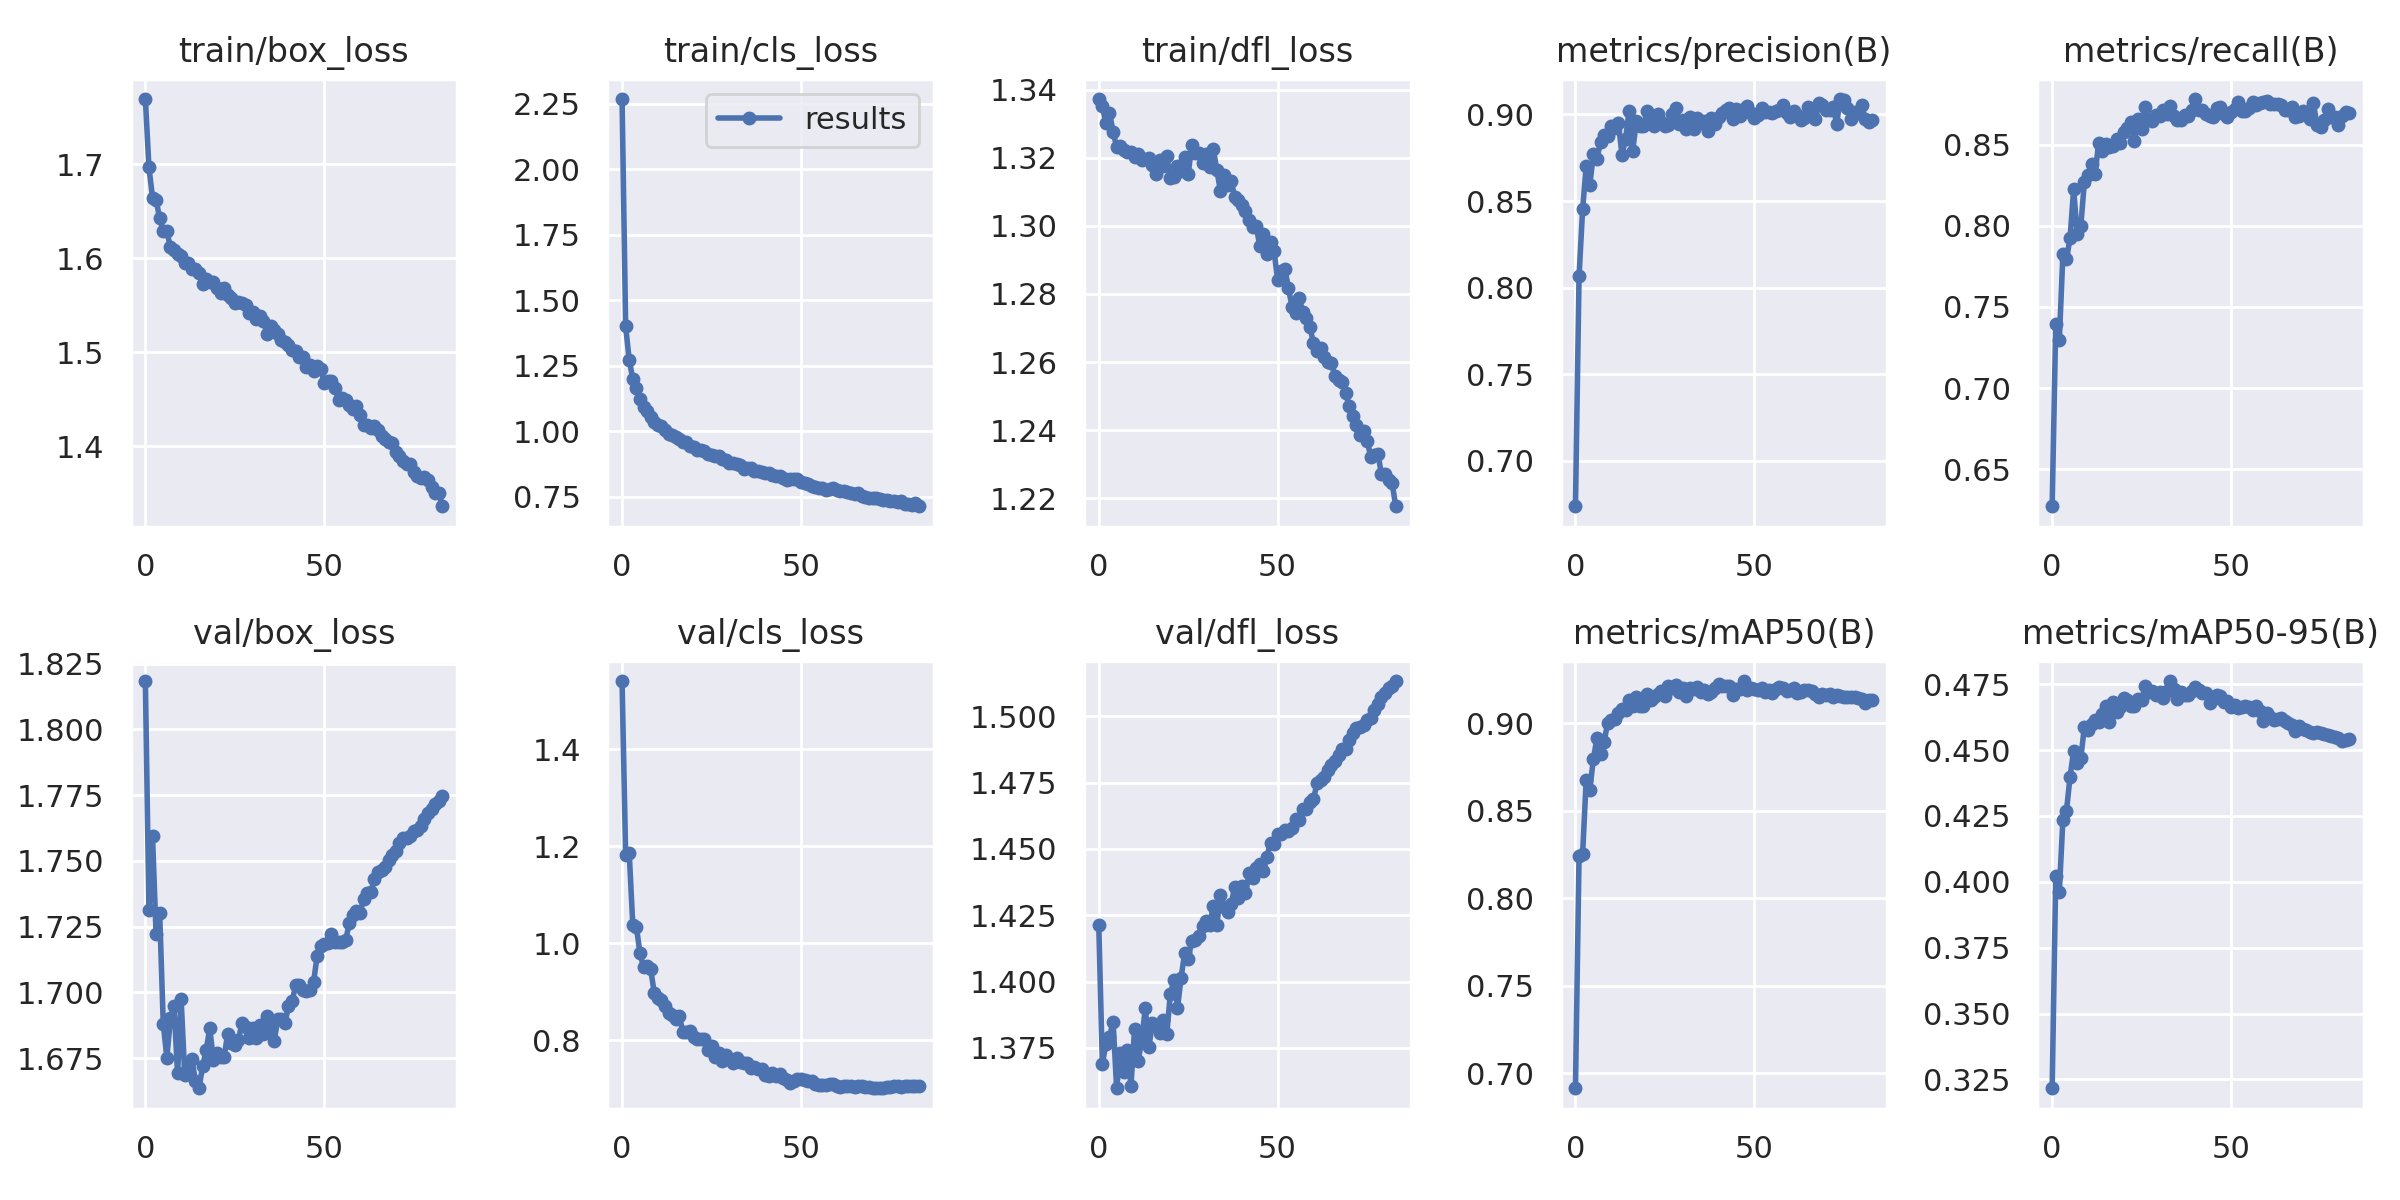

Values plotted in this chart, from the file beside it:
epoch, train/box_loss, train/cls_loss, train/dfl_loss, metrics/precision(B), metrics/recall(B), metrics/mAP50(B), metrics/mAP50-95(B), val/box_loss, val/cls_loss, val/dfl_loss, lr/pg0, lr/pg1, lr/pg2
0, 1.769, 2.268, 1.337, 0.6737, 0.6272, 0.6914, 0.3216, 1.818, 1.541, 1.421, 0.0671, 0.0003323, 0.0003323
1, 1.697, 1.399, 1.335, 0.8064, 0.7395, 0.824, 0.402, 1.732, 1.181, 1.369, 0.0341, 0.000659, 0.000659
2, 1.664, 1.271, 1.33, 0.8453, 0.7295, 0.8255, 0.3962, 1.759, 1.186, 1.377, 0.001086, 0.0009792, 0.0009792
3, 1.662, 1.199, 1.333, 0.87, 0.7824, 0.8677, 0.4236, 1.722, 1.038, 1.379, 0.0009703, 0.0009703, 0.0009703
4, 1.642, 1.163, 1.328, 0.8592, 0.7793, 0.8619, 0.427, 1.73, 1.034, 1.385, 0.0009703, 0.0009703, 0.0009703
5, 1.629, 1.123, 1.323, 0.877, 0.7925, 0.8795, 0.4398, 1.688, 0.9792, 1.36, 0.0009604, 0.0009604, 0.0009604
6, 1.629, 1.093, 1.323, 0.8742, 0.8225, 0.8915, 0.4497, 1.675, 0.9508, 1.373, 0.0009505, 0.0009505, 0.0009505
7, 1.612, 1.076, 1.322, 0.8842, 0.7948, 0.8824, 0.4453, 1.69, 0.9522, 1.366, 0.0009406, 0.0009406, 0.0009406
8, 1.609, 1.053, 1.322, 0.8882, 0.7996, 0.8895, 0.4468, 1.695, 0.946, 1.374, 0.0009307, 0.0009307, 0.0009307
9, 1.605, 1.033, 1.322, 0.8874, 0.8271, 0.9001, 0.4589, 1.669, 0.8972, 1.361, 0.0009208, 0.0009208, 0.0009208
10, 1.602, 1.022, 1.32, 0.8934, 0.8314, 0.9019, 0.4578, 1.697, 0.8862, 1.382, 0.0009109, 0.0009109, 0.0009109
11, 1.595, 1.019, 1.321, 0.8922, 0.8379, 0.9026, 0.4599, 1.669, 0.8828, 1.37, 0.000901, 0.000901, 0.000901
12, 1.595, 1.005, 1.319, 0.8952, 0.832, 0.9059, 0.4614, 1.672, 0.8702, 1.378, 0.0008911, 0.0008911, 0.0008911
13, 1.588, 0.9894, 1.32, 0.8767, 0.8511, 0.9082, 0.4606, 1.675, 0.8566, 1.39, 0.0008812, 0.0008812, 0.0008812
14, 1.589, 0.9857, 1.32, 0.8858, 0.8462, 0.9074, 0.4639, 1.666, 0.8508, 1.375, 0.0008713, 0.0008713, 0.0008713
15, 1.585, 0.9761, 1.318, 0.9023, 0.8501, 0.9133, 0.4667, 1.664, 0.8427, 1.384, 0.0008614, 0.0008614, 0.0008614
16, 1.573, 0.9685, 1.315, 0.8789, 0.8484, 0.91, 0.4607, 1.672, 0.8499, 1.383, 0.0008515, 0.0008515, 0.0008515
17, 1.577, 0.9579, 1.319, 0.896, 0.8491, 0.915, 0.4684, 1.678, 0.816, 1.381, 0.0008416, 0.0008416, 0.0008416
18, 1.575, 0.9565, 1.318, 0.8933, 0.8532, 0.9097, 0.4643, 1.686, 0.8165, 1.385, 0.0008317, 0.0008317, 0.0008317
19, 1.574, 0.9445, 1.321, 0.8933, 0.8511, 0.9097, 0.4663, 1.674, 0.8185, 1.38, 0.0008218, 0.0008218, 0.0008218
20, 1.569, 0.9395, 1.314, 0.9022, 0.8579, 0.9166, 0.4699, 1.677, 0.8055, 1.395, 0.0008119, 0.0008119, 0.0008119
21, 1.563, 0.9259, 1.314, 0.8952, 0.86, 0.9134, 0.469, 1.675, 0.8021, 1.401, 0.000802, 0.000802, 0.000802
22, 1.568, 0.9272, 1.317, 0.8931, 0.8639, 0.915, 0.4667, 1.675, 0.8021, 1.39, 0.0007921, 0.0007921, 0.0007921
23, 1.561, 0.9234, 1.316, 0.9001, 0.8522, 0.9166, 0.4668, 1.684, 0.8028, 1.401, 0.0007822, 0.0007822, 0.0007822
24, 1.558, 0.9143, 1.32, 0.8954, 0.866, 0.9186, 0.4695, 1.681, 0.7797, 1.411, 0.0007723, 0.0007723, 0.0007723
25, 1.552, 0.9103, 1.315, 0.8931, 0.8596, 0.9154, 0.4689, 1.68, 0.7869, 1.409, 0.0007624, 0.0007624, 0.0007624
26, 1.553, 0.9043, 1.324, 0.894, 0.8734, 0.9212, 0.4745, 1.682, 0.7652, 1.415, 0.0007525, 0.0007525, 0.0007525
27, 1.553, 0.904, 1.321, 0.9005, 0.8657, 0.9204, 0.4719, 1.688, 0.7728, 1.416, 0.0007426, 0.0007426, 0.0007426
28, 1.55, 0.8951, 1.321, 0.9035, 0.8647, 0.9217, 0.4725, 1.687, 0.7575, 1.417, 0.0007327, 0.0007327, 0.0007327
29, 1.542, 0.8878, 1.319, 0.8944, 0.8684, 0.9177, 0.4709, 1.683, 0.7682, 1.421, 0.0007228, 0.0007228, 0.0007228
30, 1.543, 0.8795, 1.321, 0.8965, 0.8677, 0.9199, 0.4719, 1.687, 0.76, 1.423, 0.0007129, 0.0007129, 0.0007129
31, 1.536, 0.8767, 1.317, 0.8916, 0.8712, 0.9159, 0.4697, 1.683, 0.7521, 1.421, 0.000703, 0.000703, 0.000703
32, 1.538, 0.8742, 1.323, 0.8986, 0.8686, 0.9203, 0.4724, 1.688, 0.7622, 1.428, 0.0006931, 0.0006931, 0.0006931
33, 1.534, 0.8693, 1.316, 0.8918, 0.8737, 0.9195, 0.4762, 1.684, 0.7539, 1.421, 0.0006832, 0.0006832, 0.0006832
34, 1.52, 0.8559, 1.31, 0.8977, 0.8677, 0.9208, 0.4732, 1.691, 0.7531, 1.433, 0.0006733, 0.0006733, 0.0006733
35, 1.528, 0.8605, 1.315, 0.8951, 0.8651, 0.9179, 0.4695, 1.688, 0.7535, 1.428, 0.0006634, 0.0006634, 0.0006634
36, 1.524, 0.8583, 1.312, 0.8963, 0.8649, 0.919, 0.4721, 1.682, 0.7418, 1.426, 0.0006535, 0.0006535, 0.0006535
37, 1.519, 0.8457, 1.313, 0.8902, 0.8684, 0.9168, 0.4709, 1.69, 0.7433, 1.429, 0.0006436, 0.0006436, 0.0006436
38, 1.513, 0.8457, 1.308, 0.8977, 0.8679, 0.918, 0.4708, 1.69, 0.741, 1.436, 0.0006337, 0.0006337, 0.0006337
39, 1.511, 0.845, 1.308, 0.8943, 0.871, 0.9204, 0.4725, 1.688, 0.7398, 1.431, 0.0006238, 0.0006238, 0.0006238
40, 1.507, 0.8385, 1.306, 0.8985, 0.8781, 0.9223, 0.4739, 1.695, 0.7276, 1.436, 0.0006139, 0.0006139, 0.0006139
41, 1.503, 0.8404, 1.304, 0.9008, 0.8711, 0.9215, 0.4729, 1.697, 0.726, 1.433, 0.000604, 0.000604, 0.000604
42, 1.501, 0.8318, 1.302, 0.9024, 0.8715, 0.9211, 0.4717, 1.703, 0.7323, 1.441, 0.0005941, 0.0005941, 0.0005941
43, 1.495, 0.8268, 1.3, 0.9039, 0.8691, 0.9216, 0.4716, 1.703, 0.7256, 1.439, 0.0005842, 0.0005842, 0.0005842
44, 1.495, 0.8287, 1.3, 0.8973, 0.8674, 0.9161, 0.468, 1.701, 0.7302, 1.443, 0.0005743, 0.0005743, 0.0005743
45, 1.484, 0.8225, 1.294, 0.903, 0.867, 0.9194, 0.4692, 1.7, 0.7221, 1.444, 0.0005644, 0.0005644, 0.0005644
46, 1.487, 0.8117, 1.298, 0.8989, 0.8724, 0.9193, 0.4708, 1.701, 0.7167, 1.442, 0.0005545, 0.0005545, 0.0005545
47, 1.481, 0.8154, 1.292, 0.9034, 0.8729, 0.9241, 0.4706, 1.704, 0.7113, 1.447, 0.0005446, 0.0005446, 0.0005446
48, 1.486, 0.8177, 1.295, 0.905, 0.8689, 0.9191, 0.4681, 1.714, 0.7153, 1.452, 0.0005347, 0.0005347, 0.0005347
49, 1.482, 0.817, 1.292, 0.9006, 0.8672, 0.9201, 0.4686, 1.718, 0.7187, 1.452, 0.0005248, 0.0005248, 0.0005248
50, 1.467, 0.8039, 1.284, 0.8978, 0.8698, 0.9193, 0.4664, 1.718, 0.7187, 1.456, 0.0005149, 0.0005149, 0.0005149
51, 1.47, 0.8025, 1.287, 0.8996, 0.8718, 0.919, 0.4672, 1.719, 0.7167, 1.456, 0.000505, 0.000505, 0.000505
52, 1.47, 0.7966, 1.287, 0.9036, 0.8761, 0.9204, 0.4658, 1.722, 0.7148, 1.457, 0.0004951, 0.0004951, 0.0004951
53, 1.462, 0.7909, 1.282, 0.9013, 0.8706, 0.918, 0.4664, 1.719, 0.7163, 1.457, 0.0004852, 0.0004852, 0.0004852
54, 1.449, 0.7873, 1.276, 0.9016, 0.8707, 0.9188, 0.4669, 1.719, 0.7097, 1.458, 0.0004753, 0.0004753, 0.0004753
55, 1.451, 0.783, 1.274, 0.9006, 0.8724, 0.9172, 0.4665, 1.719, 0.7069, 1.461, 0.0004654, 0.0004654, 0.0004654
56, 1.45, 0.7837, 1.279, 0.9023, 0.8762, 0.9197, 0.4652, 1.72, 0.707, 1.461, 0.0004555, 0.0004555, 0.0004555
57, 1.444, 0.7748, 1.275, 0.9026, 0.8747, 0.9208, 0.4668, 1.726, 0.7077, 1.465, 0.0004456, 0.0004456, 0.0004456
58, 1.44, 0.7784, 1.273, 0.9052, 0.8756, 0.9202, 0.4649, 1.73, 0.7087, 1.465, 0.0004357, 0.0004357, 0.0004357
59, 1.443, 0.7814, 1.27, 0.9007, 0.8761, 0.9187, 0.4612, 1.731, 0.7093, 1.468, 0.0004258, 0.0004258, 0.0004258
... 24 more rows
